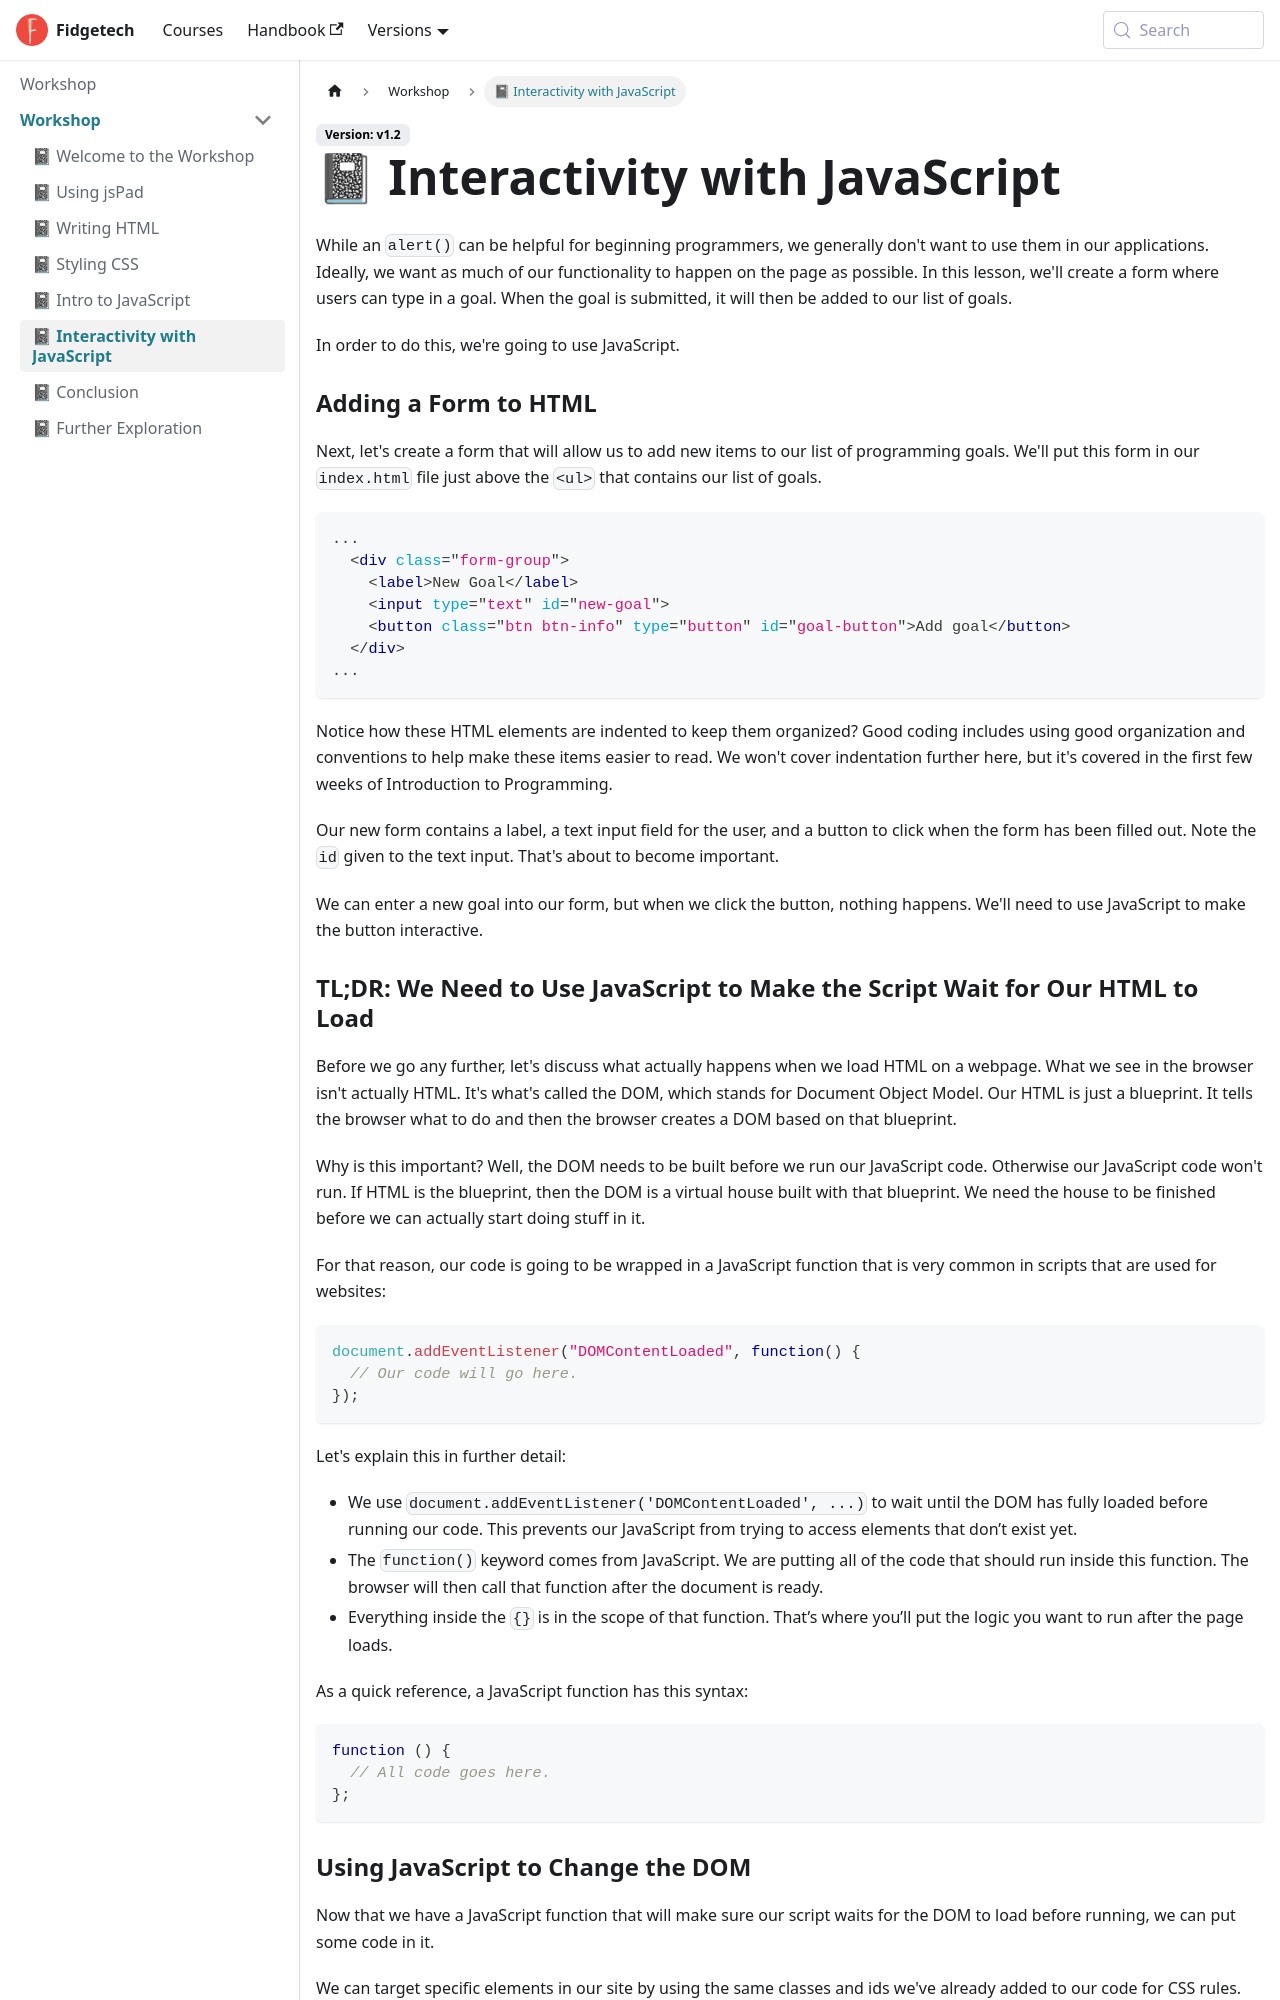

repository: fidgetech/curriculum · page: v1.2/workshops/workshop/interactivity-with-javascript.html · generator: docusaurus

---
title: "📓 Interactivity with JavaScript"
day: weekend
id: interactivity-with-javascript
hide_table_of_contents: true
---

While an `alert()` can be helpful for beginning programmers, we generally don't want to use them in our applications. Ideally, we want as much of our functionality to happen on the page as possible. In this lesson, we'll create a form where users can type in a goal. When the goal is submitted, it will then be added to our list of goals.

In order to do this, we're going to use JavaScript.

### Adding a Form to HTML

Next, let's create a form that will allow us to add new items to our list of programming goals. We'll put this form in our `index.html` file just above the `<ul>` that contains our list of goals.

```html
...
  <div class="form-group">
    <label>New Goal</label>
    <input type="text" id="new-goal">
    <button class="btn btn-info" type="button" id="goal-button">Add goal</button>
  </div>
...
```

Notice how these HTML elements are indented to keep them organized? Good coding includes using good organization and conventions to help make these items easier to read. We won't cover indentation further here, but it's covered in the first few weeks of Introduction to Programming.

Our new form contains a label, a text input field for the user, and a button to click when the form has been filled out. Note the `id` given to the text input. That's about to become important.

We can enter a new goal into our form, but when we click the button, nothing happens. We'll need to use JavaScript to make the button interactive.

### TL;DR: We Need to Use JavaScript to Make the Script Wait for Our HTML to Load

Before we go any further, let's discuss what actually happens when we load HTML on a webpage. What we see in the browser isn't actually HTML. It's what's called the DOM, which stands for Document Object Model. Our HTML is just a blueprint. It tells the browser what to do and then the browser creates a DOM based on that blueprint.

Why is this important? Well, the DOM needs to be built before we run our JavaScript code. Otherwise our JavaScript code won't run. If HTML is the blueprint, then the DOM is a virtual house built with that blueprint. We need the house to be finished before we can actually start doing stuff in it.

For that reason, our code is going to be wrapped in a JavaScript function that is very common in scripts that are used for websites:

```js
document.addEventListener("DOMContentLoaded", function() {
  // Our code will go here.
});
```

Let's explain this in further detail:

- We use `document.addEventListener('DOMContentLoaded', ...)` to wait until the DOM has fully loaded before running our code. This prevents our JavaScript from trying to access elements that don’t exist yet.
- The `function()` keyword comes from JavaScript. We are putting all of the code that should run inside this function. The browser will then call that function after the document is ready.
- Everything inside the `{}` is in the scope of that function. That’s where you’ll put the logic you want to run after the page loads.

As a quick reference, a JavaScript function has this syntax:

```js
function () {
  // All code goes here.
};
```
